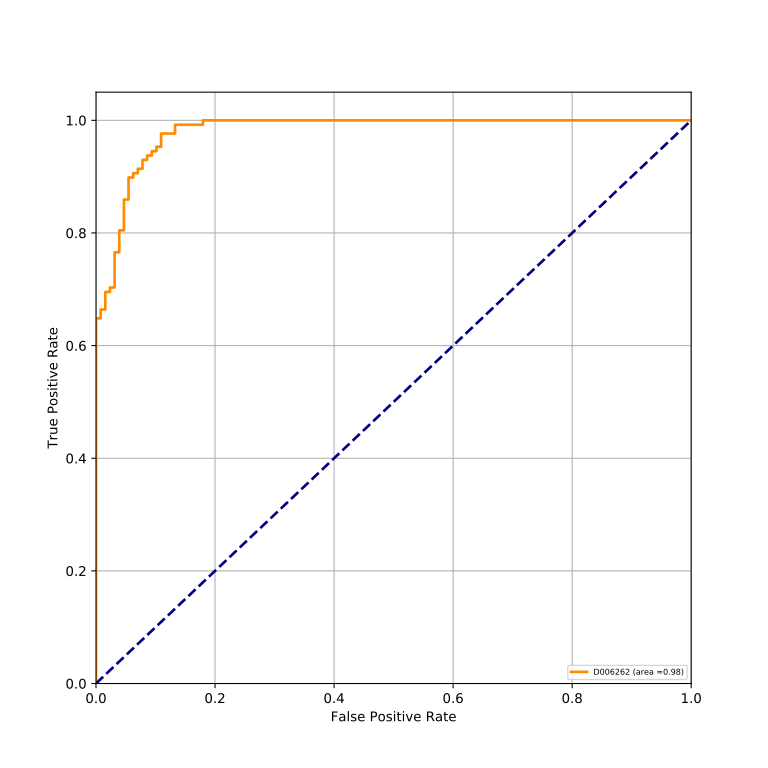

Data behind this chart, as committed beside it:
classes, fpr, tpr, auc
D006262, 0.0, 0.0, 0.9805
D006262, 0.0, 0.007812, 0.9805
D006262, 0.0, 0.6484, 0.9805
D006262, 0.007812, 0.6484, 0.9805
D006262, 0.007812, 0.6641, 0.9805
D006262, 0.01562, 0.6641, 0.9805
D006262, 0.01562, 0.6953, 0.9805
D006262, 0.02344, 0.6953, 0.9805
D006262, 0.02344, 0.7031, 0.9805
D006262, 0.03125, 0.7031, 0.9805
D006262, 0.03125, 0.7656, 0.9805
D006262, 0.03906, 0.7656, 0.9805
D006262, 0.03906, 0.8047, 0.9805
D006262, 0.04688, 0.8047, 0.9805
D006262, 0.04688, 0.8594, 0.9805
D006262, 0.05469, 0.8594, 0.9805
D006262, 0.05469, 0.8984, 0.9805
D006262, 0.0625, 0.8984, 0.9805
D006262, 0.0625, 0.9062, 0.9805
D006262, 0.07031, 0.9062, 0.9805
D006262, 0.07031, 0.9141, 0.9805
D006262, 0.07812, 0.9141, 0.9805
D006262, 0.07812, 0.9297, 0.9805
D006262, 0.08594, 0.9297, 0.9805
D006262, 0.08594, 0.9375, 0.9805
D006262, 0.09375, 0.9375, 0.9805
D006262, 0.09375, 0.9453, 0.9805
D006262, 0.1016, 0.9453, 0.9805
D006262, 0.1016, 0.9531, 0.9805
D006262, 0.1094, 0.9531, 0.9805
D006262, 0.1094, 0.9766, 0.9805
D006262, 0.1328, 0.9766, 0.9805
D006262, 0.1328, 0.9922, 0.9805
D006262, 0.1797, 0.9922, 0.9805
D006262, 0.1797, 1.0, 0.9805
D006262, 1.0, 1.0, 0.9805
